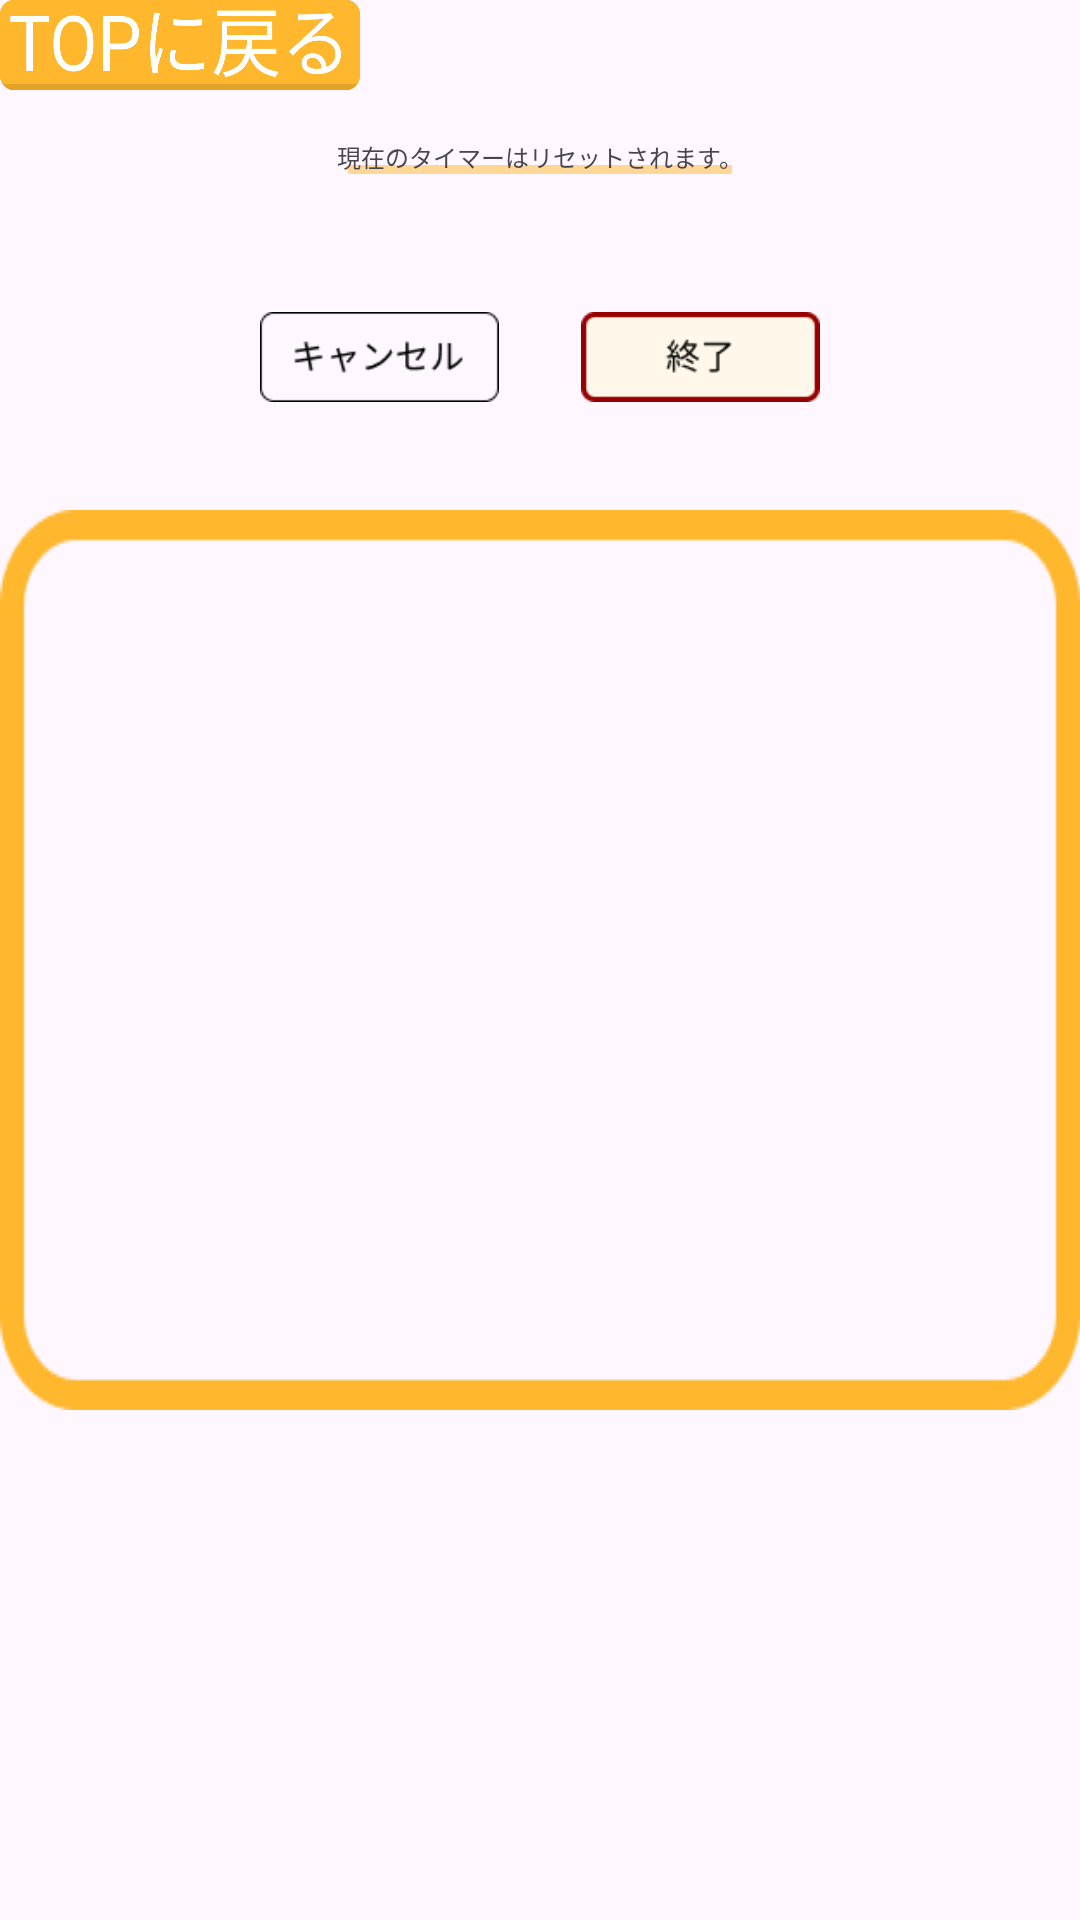

Write the Android layout XML for this screen, with the resource values it uses.
<!-- AndroidManifest.xml: application theme Theme.Pc_contest_tomato -->
<!-- res/layout/sn_top_warning.xml -->
<?xml version="1.0" encoding="utf-8"?>
<androidx.constraintlayout.widget.ConstraintLayout xmlns:android="http://schemas.android.com/apk/res/android"
    xmlns:app="http://schemas.android.com/apk/res-auto"
    xmlns:tools="http://schemas.android.com/tools"
    android:layout_width="258dp"
    android:layout_height="164dp"
    android:background="#00FFFFFF"
    android:backgroundTint="#00FFFFFF">

    <ImageView
        android:id="@+id/imageView6"
        android:layout_width="wrap_content"
        android:layout_height="wrap_content"
        android:scaleType="fitXY"
        app:layout_constraintBottom_toBottomOf="parent"
        app:layout_constraintEnd_toEndOf="parent"
        app:layout_constraintStart_toStartOf="parent"
        app:layout_constraintTop_toTopOf="parent"
        app:srcCompat="@drawable/top_warnig_frame_warnign"
        tools:ignore="ContentDescription,MissingConstraints,VisualLintBounds,ImageContrastCheck" />

    <ImageView
        android:id="@+id/imageView7"
        android:layout_width="120dp"
        android:layout_height="30dp"
        android:scaleType="fitXY"
        app:srcCompat="@drawable/sn_warnig_top_button_top"
        tools:ignore="ContentDescription,ImageContrastCheck,MissingConstraints"
        tools:layout_editor_absoluteX="73dp"
        tools:layout_editor_absoluteY="16dp" />

    <ImageView
        android:id="@+id/imageView8"
        android:layout_width="128dp"
        android:layout_height="3dp"
        android:layout_marginTop="25dp"
        android:scaleType="fitXY"
        app:layout_constraintEnd_toEndOf="parent"
        app:layout_constraintStart_toStartOf="parent"
        app:layout_constraintTop_toBottomOf="@+id/imageView7"
        app:srcCompat="@drawable/sn_1_decoration_text"
        tools:ignore="ContentDescription" />

    <TextView
        android:id="@+id/textView5"
        android:layout_width="wrap_content"
        android:layout_height="wrap_content"
        android:text="現在のタイマーはリセットされます。"
        android:textSize="8sp"
        app:layout_constraintBottom_toBottomOf="@+id/imageView8"
        app:layout_constraintEnd_toEndOf="parent"
        app:layout_constraintStart_toStartOf="parent"
        tools:ignore="HardcodedText,SmallSp" />

    <LinearLayout
        android:layout_width="214dp"
        android:layout_height="38dp"
        android:layout_marginTop="100dp"
        android:gravity="center"
        android:orientation="horizontal"
        app:layout_constraintEnd_toEndOf="parent"
        app:layout_constraintStart_toStartOf="parent"
        app:layout_constraintTop_toTopOf="parent">

        <ImageButton
            android:id="@+id/imageButton4"
            android:layout_width="match_parent"
            android:layout_height="30dp"
            android:layout_weight="1"
            android:background="#00FFFFFF"
            android:scaleType="fitCenter"
            app:srcCompat="@drawable/top_warnig_button_canxel"
            tools:ignore="ContentDescription,TouchTargetSizeCheck,SpeakableTextPresentCheck" />

        <ImageButton
            android:id="@+id/imageButton6"
            android:layout_width="match_parent"
            android:layout_height="30dp"
            android:layout_weight="1"
            android:background="#00FFFFFF"
            android:scaleType="fitCenter"
            app:srcCompat="@drawable/top_warnig_button_top"
            tools:ignore="ContentDescription,SpeakableTextPresentCheck,TouchTargetSizeCheck" />
    </LinearLayout>

</androidx.constraintlayout.widget.ConstraintLayout>
<!-- resources referenced by this layout -->
<resources>
  <!-- drawable sn_1_decoration_text: png bitmap (drawable, 237 bytes) -->
  <!-- drawable sn_warnig_top_button_top: png bitmap (drawable, 18933 bytes) -->
  <!-- drawable top_warnig_button_canxel: png bitmap (drawable, 1248 bytes) -->
  <!-- drawable top_warnig_button_top: png bitmap (drawable, 1523 bytes) -->
  <!-- drawable top_warnig_frame_warnign: png bitmap (drawable, 2948 bytes) -->
  <style name="Theme.Pc_contest_tomato" parent="Base.Theme.Pc_contest_tomato" />
  <style name="Base.Theme.Pc_contest_tomato" parent="Theme.Material3.DayNight.NoActionBar">
          
          
      </style>
</resources>
